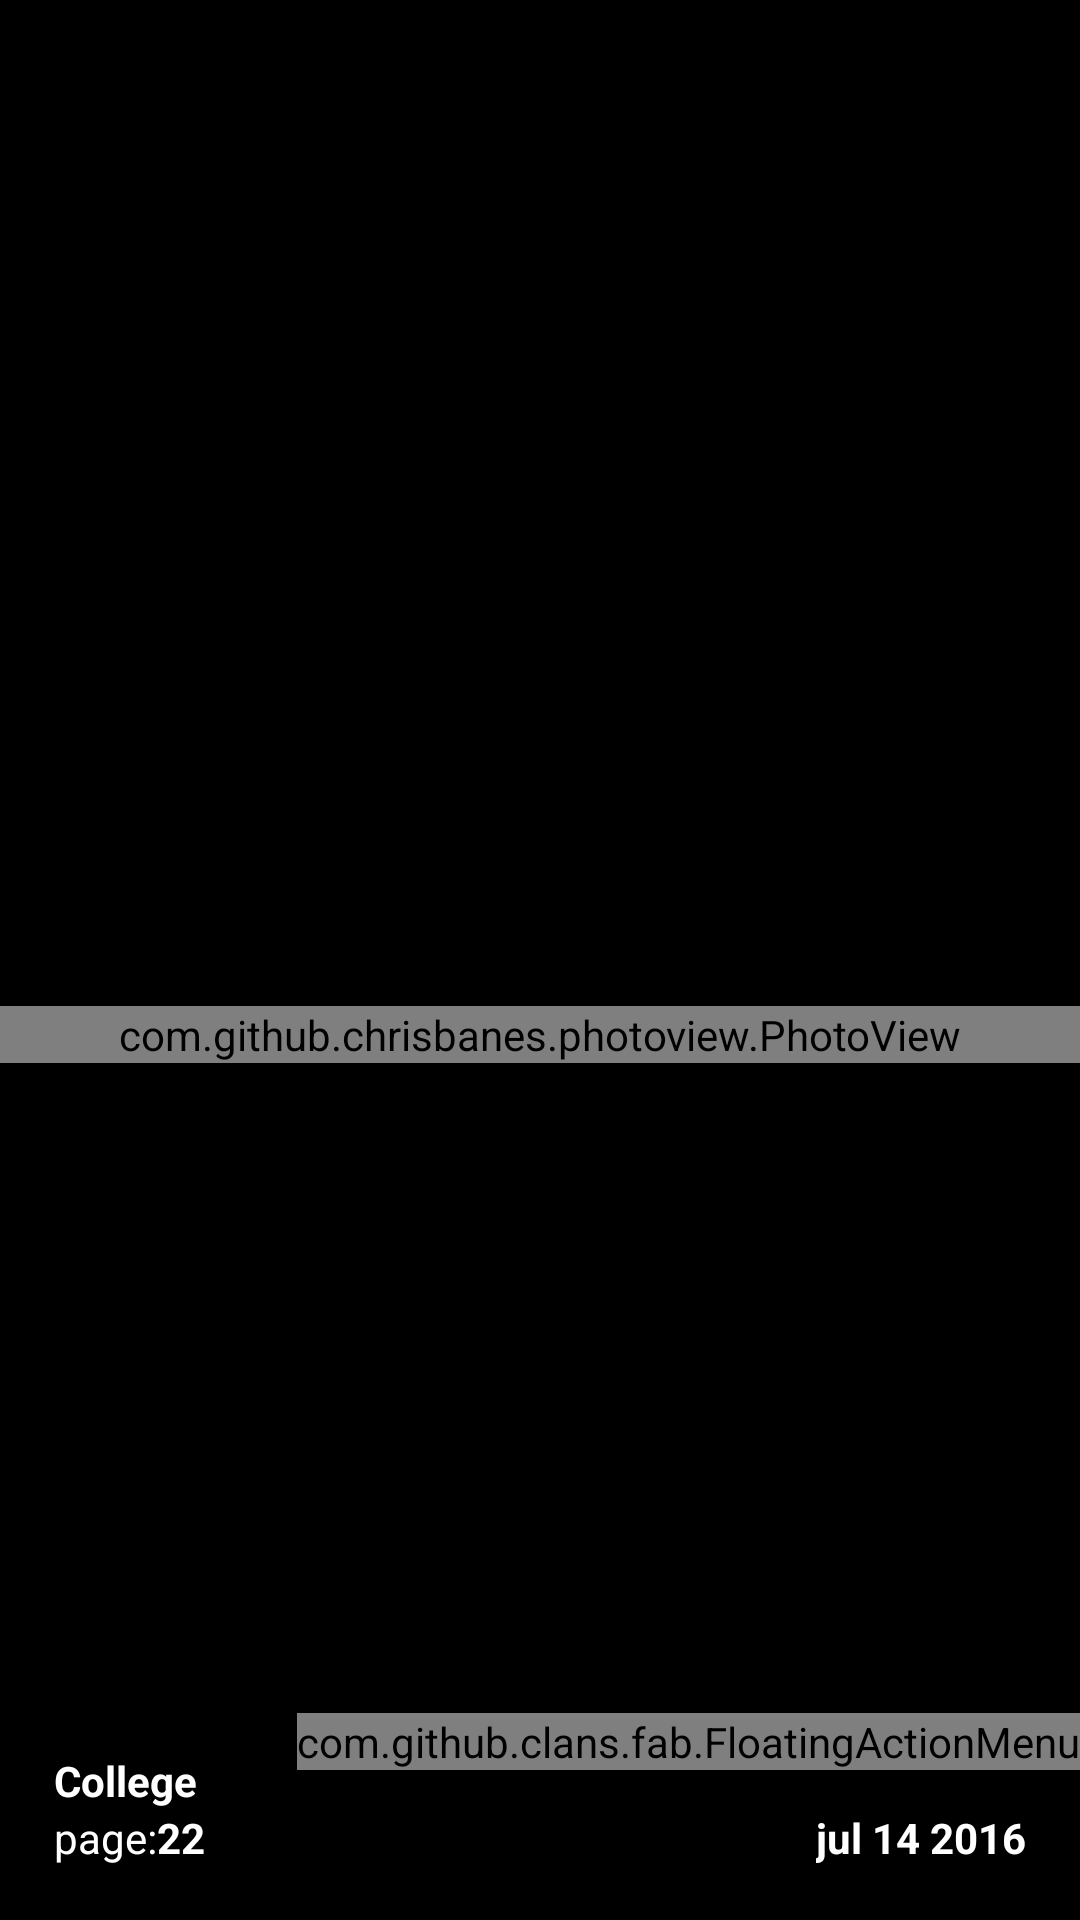

This screen was rendered from an Android layout file. Write that file and the resources it references.
<!-- AndroidManifest.xml: activity theme OpenActivityTheme -->
<!-- res/layout/activity_open_snippet.xml -->
<?xml version="1.0" encoding="utf-8"?>
<android.support.constraint.ConstraintLayout xmlns:android="http://schemas.android.com/apk/res/android"
    xmlns:app="http://schemas.android.com/apk/res-auto"
    xmlns:tools="http://schemas.android.com/tools"
    android:layout_width="match_parent"
    android:layout_height="match_parent"
    android:background="@android:color/black"
    android:animateLayoutChanges="true"
    tools:context=".Activities.OpenSnippetActivity">

    <android.support.v7.widget.Toolbar

        xmlns:android="http://schemas.android.com/apk/res/android"
        xmlns:app="http://schemas.android.com/apk/res-auto"
        android:id="@+id/toolbar"
        android:layout_width="match_parent"
        android:layout_height="wrap_content"
        android:background="@android:color/transparent"
        android:animateLayoutChanges="true"
        android:theme="@style/ToolbarTheme"
        />

    <RelativeLayout
        android:id="@+id/relativeLayout"
        android:layout_width="match_parent"
        android:layout_height="0dp"
        android:layout_marginBottom="10dp"
        android:layout_marginTop="60dp"
        app:layout_constraintBottom_toBottomOf="parent"
        app:layout_constraintEnd_toEndOf="parent"
        app:layout_constraintStart_toStartOf="parent"
        app:layout_constraintTop_toTopOf="@+id/toolbar">

        <com.github.chrisbanes.photoview.PhotoView
            android:id="@+id/snippetIMG"
            android:layout_width="match_parent"
            android:layout_height="wrap_content"
            android:layout_centerInParent="true"
            android:fitsSystemWindows="true" />

        <ProgressBar
            android:id="@+id/progressDialog"
            style="?android:attr/progressBarStyleLarge"
            android:layout_width="wrap_content"
            android:layout_height="wrap_content"
            android:layout_centerHorizontal="true"
            android:layout_centerVertical="true"
            android:visibility="gone"></ProgressBar>

    </RelativeLayout>

    <RelativeLayout
        android:id="@+id/snippetDetailsView"
        android:layout_width="match_parent"
        android:layout_height="40dp"
        android:layout_alignParentBottom="true"
        android:layout_marginBottom="16dp"
        android:layout_marginEnd="8dp"
        android:layout_marginStart="8dp"
        android:paddingEnd="10dp"
        android:paddingLeft="10dp"
        android:paddingRight="10dp"
        android:paddingStart="10dp"
        app:layout_constraintBottom_toBottomOf="parent"
        app:layout_constraintEnd_toEndOf="parent"
        app:layout_constraintStart_toStartOf="parent">

        <TextView
            android:id="@+id/snippetNameTV"
            android:layout_width="match_parent"
            android:layout_height="wrap_content"
            android:text="College"
            android:textColor="@android:color/white"
            android:textStyle="bold" />

        <TextView
            android:id="@+id/snippetPageNumberLabelTV"
            android:layout_width="wrap_content"
            android:layout_height="wrap_content"
            android:layout_alignParentLeft="true"
            android:layout_alignParentStart="true"
            android:layout_below="@+id/snippetNameTV"
            android:text="page:"
            android:textColor="@android:color/white" />

        <TextView
            android:id="@+id/snippetPageNumberTV"
            android:layout_width="wrap_content"
            android:layout_height="wrap_content"
            android:layout_below="@+id/snippetNameTV"
            android:layout_toEndOf="@+id/snippetPageNumberLabelTV"
            android:layout_toRightOf="@+id/snippetPageNumberLabelTV"
            android:text="22"
            android:textColor="@android:color/white"
            android:textStyle="bold" />

        <TextView
            android:id="@+id/snippetDateAddedTV"
            android:layout_width="wrap_content"
            android:layout_height="wrap_content"
            android:layout_alignParentEnd="true"
            android:layout_alignParentRight="true"
            android:layout_below="@+id/snippetNameTV"
            android:text="jul 14 2016"
            android:textStyle="bold"
            android:textColor="@android:color/white" />
    </RelativeLayout>

    <com.github.clans.fab.FloatingActionMenu
        android:id="@+id/fabmenusnippet"
        android:layout_width="wrap_content"
        android:layout_height="wrap_content"
        android:layout_alignParentBottom="true"
        android:layout_marginBottom="50dp"
        android:layout_marginTop="8dp"
        app:layout_constraintBottom_toBottomOf="parent"
        app:layout_constraintEnd_toEndOf="parent"
        app:layout_constraintTop_toTopOf="@+id/relativeLayout"
        app:layout_constraintVertical_bias="1.0"
        app:menu_backgroundColor="@android:color/transparent"
        app:menu_colorNormal="#42a5f5"
        app:menu_colorPressed="@color/color_preloader_center"
        app:menu_colorRipple="@color/colorTeal"
        app:menu_fab_hide_animation="@anim/fab_scale_down"
        app:menu_fab_label=""
        app:menu_fab_size="mini"
        app:menu_openDirection="up"
        app:menu_showShadow="true">

        <com.github.clans.fab.FloatingActionButton
            android:id="@+id/write_description"
            android:layout_width="wrap_content"
            android:layout_height="wrap_content"
            android:src="@drawable/ic_description"
            app:fab_colorNormal="@color/bluePrimaryDark"
            app:fab_colorPressed="@color/blueColor"
            app:fab_colorRipple="@color/blueColor"
            app:menu_backgroundColor="@android:color/transparent"
            app:fab_label="notes"
            app:fab_size="mini" />

        <com.github.clans.fab.FloatingActionButton
            android:id="@+id/ocr"
            android:layout_width="wrap_content"
            android:layout_height="wrap_content"
            android:src="@drawable/ocr"
            app:fab_colorNormal="#F57F17"
            app:fab_colorPressed="#F9A825"
            app:fab_colorRipple="#FFEB3B"
            app:fab_label="ocr"
            app:fab_size="mini" />

        <com.github.clans.fab.FloatingActionButton
            android:id="@+id/draw_image"
            android:layout_width="wrap_content"
            android:layout_height="wrap_content"
            android:src="@drawable/ic_edit"
            app:fab_colorNormal="@color/colorGreen"
            app:fab_colorPressed="@color/colorGreen"
            app:fab_colorRipple="@color/colorTeal"
            app:menu_backgroundColor="@android:color/transparent"
            app:fab_label="draw"
            app:fab_size="mini" />


    </com.github.clans.fab.FloatingActionMenu>




</android.support.constraint.ConstraintLayout>
<!-- resources referenced by this layout -->
<resources>
  <color name="blueColor">#4DD0E1</color>
  <color name="bluePrimaryDark">#00BCD4</color>
  <color name="colorGreen">#4CAF50</color>
  <color name="colorTeal">#009688</color>
  <color name="color_preloader_center">#ff56a9c7</color>
  <!-- drawable ocr (drawable) -->
  <vector android:autoMirrored="true" android:height="24dp"
      android:viewportHeight="24" android:viewportWidth="24"
      android:width="24dp" xmlns:android="http://schemas.android.com/apk/res/android">
      <path android:fillColor="#FFFFFF" android:pathData="M12,4.5C7,4.5 2.73,7.61 1,12c1.73,4.39 6,7.5 11,7.5s9.27,-3.11 11,-7.5c-1.73,-4.39 -6,-7.5 -11,-7.5zM12,17c-2.76,0 -5,-2.24 -5,-5s2.24,-5 5,-5 5,2.24 5,5 -2.24,5 -5,5zM12,9c-1.66,0 -3,1.34 -3,3s1.34,3 3,3 3,-1.34 3,-3 -1.34,-3 -3,-3z"/>
  </vector>
  <style name="ToolbarTheme" parent="Widget.AppCompat.ActionBar">
          <item name="selectableItemBackground">?android:selectableItemBackground</item>
          <item name="selectableItemBackgroundBorderless">?android:selectableItemBackground</item>
      </style>
  <style name="OpenActivityTheme" parent="Theme.AppCompat.Light.NoActionBar">
  
          <item name="colorPrimaryDark">@android:color/black</item>
      </style>
</resources>
